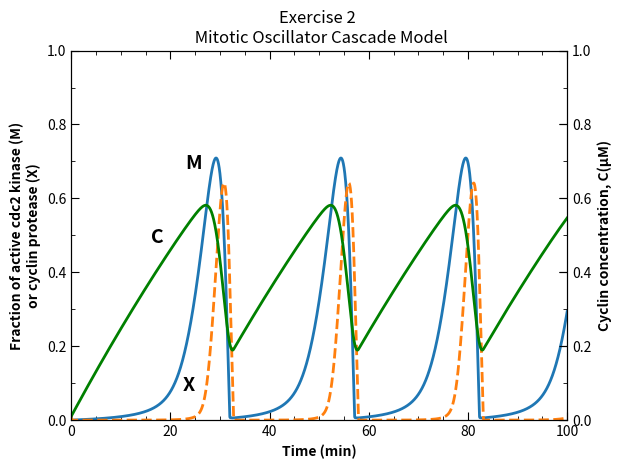

Here is the Python script that generated this plot:
"""
Created on Friday May 15 15:07 2026
ODE Assignment IBSY 2026

@author: Gnida
"""

import numpy as np
import matplotlib.pyplot as plt
import matplotlib.ticker as ticker
from scipy.special.cython_special import k1


#RK4_step and RK4integrator are reused from exercise 1.
def RK4_step(t, y, dt, f):
    """
    Perform a single Runge Kutter 4 (RK4) integration step

    :param  t: Current time
    :param  y: Current function values
    :param dt: Time step
    :param  f: Derivative function f(t, y)
    :return: t_next, y_next = next timestamp and solution values
    """

    k1 = f(t, y)
    k2 = f(t + dt/2, y + dt*k1/2)
    k3 = f(t + dt/2, y + dt*k2/2)
    k4 = f(t + dt, y + dt*k3)

    y_next = y + (dt/6) * (k1 + 2*k2 + 2*k3 + k4)
    t_next = t + dt

    return t_next, y_next


def RK4integrator(y0, t0 , N, f, dt):
    """
    Perform N RK4 integration steps.

    :param y0: Initial condition
    :param t0: Initial time
    :param N: Number of steps
    :param f: Derivative function f(t, y)
    :param dt: Time step
    :return: t, Y = time grid and numerical solution
    """

    y0 = np.array(y0, dtype=float)

    t = np.zeros(N + 1)
    y = np.zeros((N + 1, len(y0)))

    t[0] = t0
    y[0] = y0

    current_t = t0
    current_y = y0

    for n in range(N):
        current_t, current_y = RK4_step(current_t, current_y, dt, f)

        t[n + 1] = current_t
        y[n + 1] = current_y

    return t, y


def f(t,y):
    #Params derived from fig2 and fig3
    c,m,x = y
    vi = 0.025
    vd = 0.25
    Kd = 0.02
    kd = 0.01
    kc = 0.5
    k = 0.005
    k1 = k2 = k3 = k4 = k

    #Params from fig2 and equation [2]
    vm1 = 3
    vm3 = 1
    v1 = (c / (kc + c)) * vm1
    v2 = 1.5
    v3 = m * vm3
    v4 = 0.5

    #Equations from equation [1]
    dc = vi - vd * x * (c / (Kd + c)) - kd * c
    dm = v1 * (1 - m) / (k1 + (1 - m)) - v2 * m / (k2 + m)
    dx = v3 * (1 - x) / (k3 + (1 - x)) - v4 * x / (k4 + x)

    return np.array([dc,dm,dx])

def exercise_2():
    #Initialization
    t0 = 0
    t_end = 100
    dt = 0.01
    N = int((t_end - t0) / dt)
    y0 = [0.01,0.01,0.01]

    #Calling the rk4 integrator with the previously defined equations
    t, y = RK4integrator(y0, t0, N, f, dt)
    c = y[:, 0]
    m = y[:, 1]
    x = y[:, 2]

    #plotting the figure as close as possible to the original
    fig, ax1 = plt.subplots()

    ax2 = ax1.twinx()
    #Original black and white was changed for improved readability
    ax1.plot(t, m, label="cdc2 kinase (M)", linewidth=2)
    ax1.plot(t, x,'--', label="Protease (X)", linewidth=2, )
    ax2.plot(t, c, label="Cyclin (C)", linewidth=2, color = "green")

    plt.text(16, 0.48, "C", fontsize=14, fontweight='bold')
    plt.text(23, 0.68, "M", fontsize=14, fontweight='bold')
    plt.text(22.5, 0.08, "X", fontsize=14, fontweight='bold')

    ax1.set_ybound(0,1)
    ax1.set_xbound(0,100)
    ax1.xaxis.set_minor_locator(ticker.AutoMinorLocator(4))
    ax1.yaxis.set_minor_locator(ticker.AutoMinorLocator(2))
    ax1.tick_params(which='minor', length=3)
    ax1.tick_params(which='major', length=6)
    ax1.tick_params(which='both', direction='in', top=True, right=True)
    ax2.set_ybound(0,1)
    ax2.tick_params(which='major', length=6, direction='in')

    plt.title("Exercise 2 \n Mitotic Oscillator Cascade Model")
    ax1.set_xlabel('Time (min)',fontweight = 'bold')
    ax1.set_ylabel('Fraction of active cdc2 kinase (M)\n'
                   'or cyclin protease (X)',fontweight = 'bold')
    ax2.set_ylabel('Cyclin concentration, C(µM)', fontweight = "bold")
    plt.show()

    return

exercise_2()
